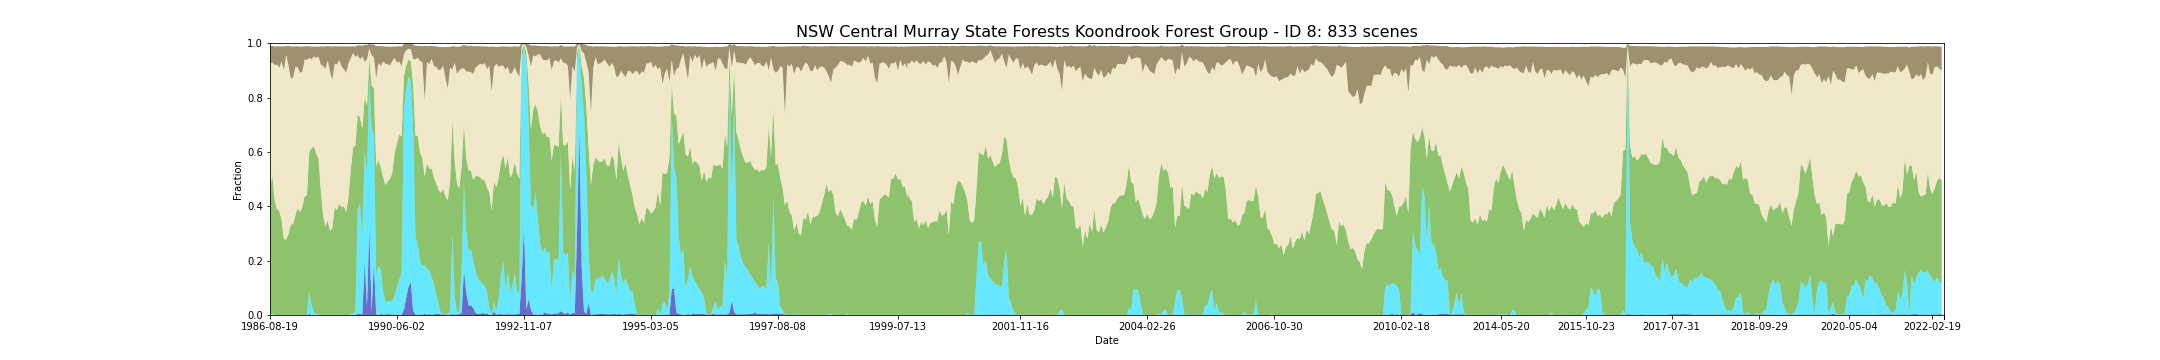

The table this chart was drawn from, first rows:
feature_id, water, wet, bs, pv, npv, pc_missing, date, s3_csv_path, display_time
8, 0.0, 0.00403, 0.06382, 0.4519, 0.4687, 0.0, 1986-08-19T23:30:42Z, s3://dea-public-data-dev/projects/WIT/Ra…, 1986-08-19
8, 0.0, 0.0039, 0.06201, 0.5133, 0.4112, 0.0, 1987-07-12T23:40:32Z, s3://dea-public-data-dev/projects/WIT/Ra…, 1987-07-12
8, 0.0, 0.0, 0.06739, 0.422, 0.4988, 0.0, 1987-09-23T23:36:17Z, s3://dea-public-data-dev/projects/WIT/Ra…, 1987-09-23
8, 0.0, 0.0, 0.06803, 0.3905, 0.5304, 0.0, 1987-09-30T23:42:37Z, s3://dea-public-data-dev/projects/WIT/Ra…, 1987-09-30
8, 0.00013, 0.0, 0.07789, 0.3829, 0.5273, 0.0, 1987-10-09T23:36:36Z, s3://dea-public-data-dev/projects/WIT/Ra…, 1987-10-09
8, 0.0, 0.0, 0.0553, 0.3501, 0.583, 0.0, 1987-10-25T23:36:51Z, s3://dea-public-data-dev/projects/WIT/Ra…, 1987-10-25
8, 0.0, 0.0, 0.08688, 0.2796, 0.6219, 0.0, 1987-12-12T23:37:44Z, s3://dea-public-data-dev/projects/WIT/Ra…, 1987-12-12
8, 0.0, 0.0, 0.0317, 0.2777, 0.6801, 0.0, 1987-12-28T23:38:00Z, s3://dea-public-data-dev/projects/WIT/Ra…, 1987-12-28
8, 0.0, 0.0, 0.06959, 0.2988, 0.6214, 0.0, 1988-01-04T23:44:17Z, s3://dea-public-data-dev/projects/WIT/Ra…, 1988-01-04
8, 0.0, 0.0, 0.1181, 0.3335, 0.5366, 0.0, 1988-01-20T23:44:35Z, s3://dea-public-data-dev/projects/WIT/Ra…, 1988-01-20
8, 0.0, 0.0, 0.114, 0.3341, 0.5395, 0.0, 1988-01-29T23:38:35Z, s3://dea-public-data-dev/projects/WIT/Ra…, 1988-01-29
8, 0.0, 0.0, 0.07474, 0.3661, 0.5474, 0.0, 1988-02-14T23:38:51Z, s3://dea-public-data-dev/projects/WIT/Ra…, 1988-02-14
8, 0.0, 0.0, 0.07728, 0.3929, 0.5184, 0.0, 1988-02-21T23:45:07Z, s3://dea-public-data-dev/projects/WIT/Ra…, 1988-02-21
8, 0.0, 0.0, 0.0969, 0.3774, 0.5133, 0.0, 1988-03-01T23:39:01Z, s3://dea-public-data-dev/projects/WIT/Ra…, 1988-03-01
8, 0.0, 0.0, 0.09226, 0.3978, 0.4977, 0.0, 1988-03-17T23:39:10Z, s3://dea-public-data-dev/projects/WIT/Ra…, 1988-03-17
8, 0.0, 0.0, 0.04732, 0.4364, 0.5049, 0.0, 1988-04-02T23:39:17Z, s3://dea-public-data-dev/projects/WIT/Ra…, 1988-04-02
8, 0.0, 0.00013, 0.0503, 0.4389, 0.4992, 0.0, 1988-04-09T23:45:30Z, s3://dea-public-data-dev/projects/WIT/Ra…, 1988-04-09
8, 0.003663, 0.08112, 0.04265, 0.5146, 0.3467, 0.04173, 1988-06-12T23:45:58Z, s3://dea-public-data-dev/projects/WIT/Ra…, 1988-06-12
8, 0.0, 0.03666, 0.04774, 0.5766, 0.3265, 0.0, 1988-06-21T23:39:50Z, s3://dea-public-data-dev/projects/WIT/Ra…, 1988-06-21
8, 0.0, 0.009489, 0.03541, 0.6114, 0.3311, 0.0, 1988-07-14T23:46:06Z, s3://dea-public-data-dev/projects/WIT/Ra…, 1988-07-14
8, 0.0, 0.00377, 0.04135, 0.5892, 0.3529, 0.0, 1988-08-08T23:39:56Z, s3://dea-public-data-dev/projects/WIT/Ra…, 1988-08-08
8, 0.0, 0.00156, 0.03707, 0.5758, 0.3729, 0.0, 1988-08-15T23:46:08Z, s3://dea-public-data-dev/projects/WIT/Ra…, 1988-08-15
8, 0.0, 0.0, 0.06673, 0.4588, 0.4627, 0.0, 1988-09-25T23:39:54Z, s3://dea-public-data-dev/projects/WIT/Ra…, 1988-09-25
8, 0.0, 0.0, 0.07208, 0.3674, 0.549, 0.0, 1988-10-27T23:39:47Z, s3://dea-public-data-dev/projects/WIT/Ra…, 1988-10-27
8, 0.0, 0.0, 0.08239, 0.3266, 0.579, 0.0, 1988-11-12T23:39:49Z, s3://dea-public-data-dev/projects/WIT/Ra…, 1988-11-12
8, 0.0, 0.0, 0.05304, 0.3473, 0.5896, 0.0, 1988-12-05T23:45:54Z, s3://dea-public-data-dev/projects/WIT/Ra…, 1988-12-05
8, 0.0, 0.0, 0.0915, 0.3091, 0.5874, 0.0, 1988-12-14T23:39:35Z, s3://dea-public-data-dev/projects/WIT/Ra…, 1988-12-14
8, 0.0, 0.0, 0.1219, 0.3205, 0.5454, 0.01365, 1988-12-21T23:45:43Z, s3://dea-public-data-dev/projects/WIT/Ra…, 1988-12-21
8, 0.0, 0.0, 0.06533, 0.396, 0.5279, 0.0, 1989-01-22T23:45:22Z, s3://dea-public-data-dev/projects/WIT/Ra…, 1989-01-22
8, 0.0, 0.0, 0.0663, 0.3872, 0.535, 0.0, 1989-01-31T23:39:16Z, s3://dea-public-data-dev/projects/WIT/Ra…, 1989-01-31
8, 0.0, 0.0, 0.05087, 0.4094, 0.5282, 0.0, 1989-02-07T23:45:25Z, s3://dea-public-data-dev/projects/WIT/Ra…, 1989-02-07
8, 0.0, 0.0, 0.07338, 0.3961, 0.5187, 0.0, 1989-02-16T23:39:12Z, s3://dea-public-data-dev/projects/WIT/Ra…, 1989-02-16
8, 0.0, 0.0, 0.08407, 0.4001, 0.504, 0.0, 1989-02-23T23:45:16Z, s3://dea-public-data-dev/projects/WIT/Ra…, 1989-02-23
8, 0.0, 0.0, 0.0955, 0.3787, 0.5136, 0.0, 1989-03-04T23:38:54Z, s3://dea-public-data-dev/projects/WIT/Ra…, 1989-03-04
8, 0.0, 0.0, 0.06217, 0.4325, 0.4942, 0.0, 1989-03-27T23:44:22Z, s3://dea-public-data-dev/projects/WIT/Ra…, 1989-03-27
8, 0.0, 0.0026, 0.04292, 0.5339, 0.4083, 0.0, 1989-05-07T23:37:57Z, s3://dea-public-data-dev/projects/WIT/Ra…, 1989-05-07
8, 0.0, 0.005719, 0.02389, 0.609, 0.3501, 0.0, 1989-05-30T23:43:43Z, s3://dea-public-data-dev/projects/WIT/Ra…, 1989-05-30
8, 0.0, 0.0104, 0.03881, 0.6144, 0.3241, 0.0, 1989-07-01T23:43:04Z, s3://dea-public-data-dev/projects/WIT/Ra…, 1989-07-01
8, 0.00455, 0.3828, 0.03641, 0.3523, 0.2166, 0.0, 1989-07-17T23:42:44Z, s3://dea-public-data-dev/projects/WIT/Ra…, 1989-07-17
8, 0.00481, 0.4035, 0.05127, 0.3173, 0.2151, 0.0, 1989-07-26T23:36:23Z, s3://dea-public-data-dev/projects/WIT/Ra…, 1989-07-26
8, 0.0013, 0.286, 0.03872, 0.397, 0.2679, 0.0, 1989-08-11T23:36:01Z, s3://dea-public-data-dev/projects/WIT/Ra…, 1989-08-11
8, 0.1952, 0.4092, 0.06247, 0.1982, 0.1293, 0.0, 1989-08-27T23:35:42Z, s3://dea-public-data-dev/projects/WIT/Ra…, 1989-08-27
8, 0.03068, 0.489, 0.05255, 0.2496, 0.1713, 0.0, 1989-09-03T23:41:43Z, s3://dea-public-data-dev/projects/WIT/Ra…, 1989-09-03
8, 0.3211, 0.5541, 0.01741, 0.06731, 0.03826, 0.0, 1989-09-19T23:41:11Z, s3://dea-public-data-dev/projects/WIT/Ra…, 1989-09-19
8, 0.01105, 0.678, 0.03999, 0.1563, 0.1101, 0.0, 1989-09-28T23:34:57Z, s3://dea-public-data-dev/projects/WIT/Ra…, 1989-09-28
8, 0.1911, 0.4759, 0.04684, 0.1659, 0.1156, 0.0, 1989-10-05T23:41:01Z, s3://dea-public-data-dev/projects/WIT/Ra…, 1989-10-05
8, 0.002862, 0.1442, 0.1155, 0.4023, 0.3242, 0.04615, 1989-11-22T23:39:23Z, s3://dea-public-data-dev/projects/WIT/Ra…, 1989-11-22
8, 0.00013, 0.1825, 0.06243, 0.3864, 0.3579, 0.0, 1989-12-08T23:39:02Z, s3://dea-public-data-dev/projects/WIT/Ra…, 1989-12-08
8, 0.00442, 0.1624, 0.07263, 0.3765, 0.3731, 0.0, 1989-12-24T23:38:36Z, s3://dea-public-data-dev/projects/WIT/Ra…, 1989-12-24
8, 0.00169, 0.08306, 0.05626, 0.4211, 0.4268, 0.0, 1990-03-07T23:30:01Z, s3://dea-public-data-dev/projects/WIT/Ra…, 1990-03-07
8, 0.0026, 0.04641, 0.06329, 0.4285, 0.4468, 0.0, 1990-03-23T23:29:29Z, s3://dea-public-data-dev/projects/WIT/Ra…, 1990-03-23
8, 0.00299, 0.04654, 0.06468, 0.4427, 0.4304, 0.0, 1990-03-30T23:35:29Z, s3://dea-public-data-dev/projects/WIT/Ra…, 1990-03-30
8, 0.00234, 0.04823, 0.06802, 0.4509, 0.4176, 0.0, 1990-04-08T23:29:22Z, s3://dea-public-data-dev/projects/WIT/Ra…, 1990-04-08
8, 0.00143, 0.05135, 0.052, 0.47, 0.4126, 0.0, 1990-04-15T23:35:39Z, s3://dea-public-data-dev/projects/WIT/Ra…, 1990-04-15
8, 0.00117, 0.0711, 0.04178, 0.5235, 0.3499, 0.0, 1990-05-17T23:35:40Z, s3://dea-public-data-dev/projects/WIT/Ra…, 1990-05-17
8, 0.00143, 0.1033, 0.05987, 0.5262, 0.2971, 0.0, 1990-06-02T23:35:35Z, s3://dea-public-data-dev/projects/WIT/Ra…, 1990-06-02
8, 0.00169, 0.1293, 0.05614, 0.5333, 0.2684, 0.0, 1990-06-18T23:35:34Z, s3://dea-public-data-dev/projects/WIT/Ra…, 1990-06-18
8, 0.0009099, 0.1562, 0.07177, 0.4996, 0.259, 0.0, 1990-06-27T23:29:23Z, s3://dea-public-data-dev/projects/WIT/Ra…, 1990-06-27
8, 0.0195, 0.7337, 0.03596, 0.1259, 0.08139, 0.0, 1990-08-30T23:29:05Z, s3://dea-public-data-dev/projects/WIT/Ra…, 1990-08-30
8, 0.0646, 0.7669, 0.02435, 0.08464, 0.05708, 0.0, 1990-09-06T23:35:13Z, s3://dea-public-data-dev/projects/WIT/Ra…, 1990-09-06
... 773 more rows
